Run: headless pygame with SDL's dummy video driver; simulated clock (each Clock.tick advances the game by its frame time, no real sleeping); random seed 0; keys injected as events and as key.get_pressed() state; no mouse input.
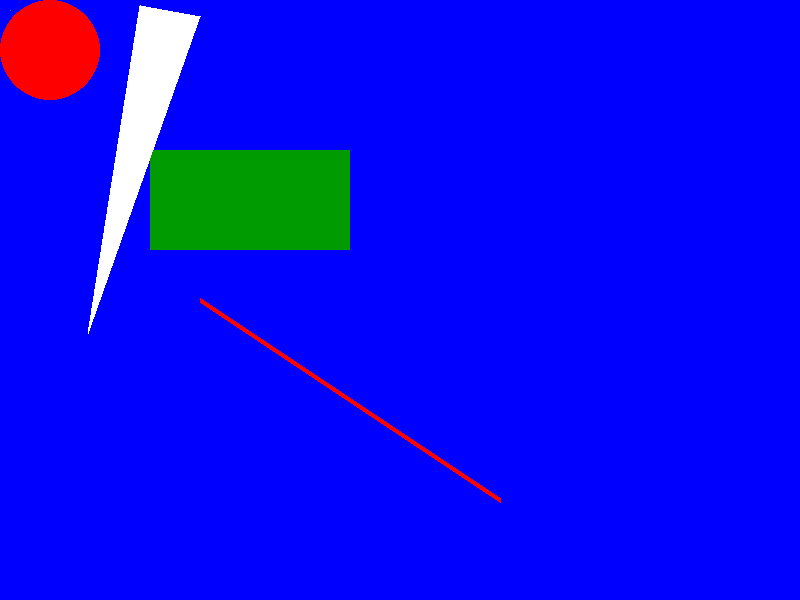
Frame 1 of 4 · flips 1–60 · no input
Frame 2 of 4 · flips 61–180 · tapped SPACE, RETURN · held RIGHT (→), D · screen unchanged from frame 1, image omitted
Frame 3 of 4 · flips 181–300 · held DOWN (↓), S · screen unchanged from frame 2, image omitted
Frame 4 of 4 · flips 301–420 · held LEFT (←), A, UP (↑), W · screen unchanged from frame 3, image omitted

The pygame program that drew these frames:

import pygame
#pylint: disable=E1101
pygame.init()

# colors
white = (255, 255, 255)
black = (0, 0, 0)
red = (255, 0, 0)
green = (0, 155, 0)
blue = (0, 0, 255)

# game display
disp_width = 800
disp_height = 600
gameDisplay = pygame.display.set_mode((disp_width, disp_height))

gameDisplay.fill(blue)

Pix = pygame.PixelArray(gameDisplay)

Pix[10][10] = green

# draw line
pygame.draw.line(gameDisplay, red, (200, 300), (500, 500), 5)

# draw circle 
pygame.draw.circle(gameDisplay, red, (50, 50), 50)

# draw rectangle
pygame.draw.rect(gameDisplay, green, (150, 150, 200, 100))

# draw polygon
pygame.draw.polygon(gameDisplay, white, ((140, 5), (200, 16), (88, 333)))

while True:
    for event in pygame.event.get():
        if event.type == pygame.QUIT:
            pygame.quit()
            quit()
    pygame.display.flip()
